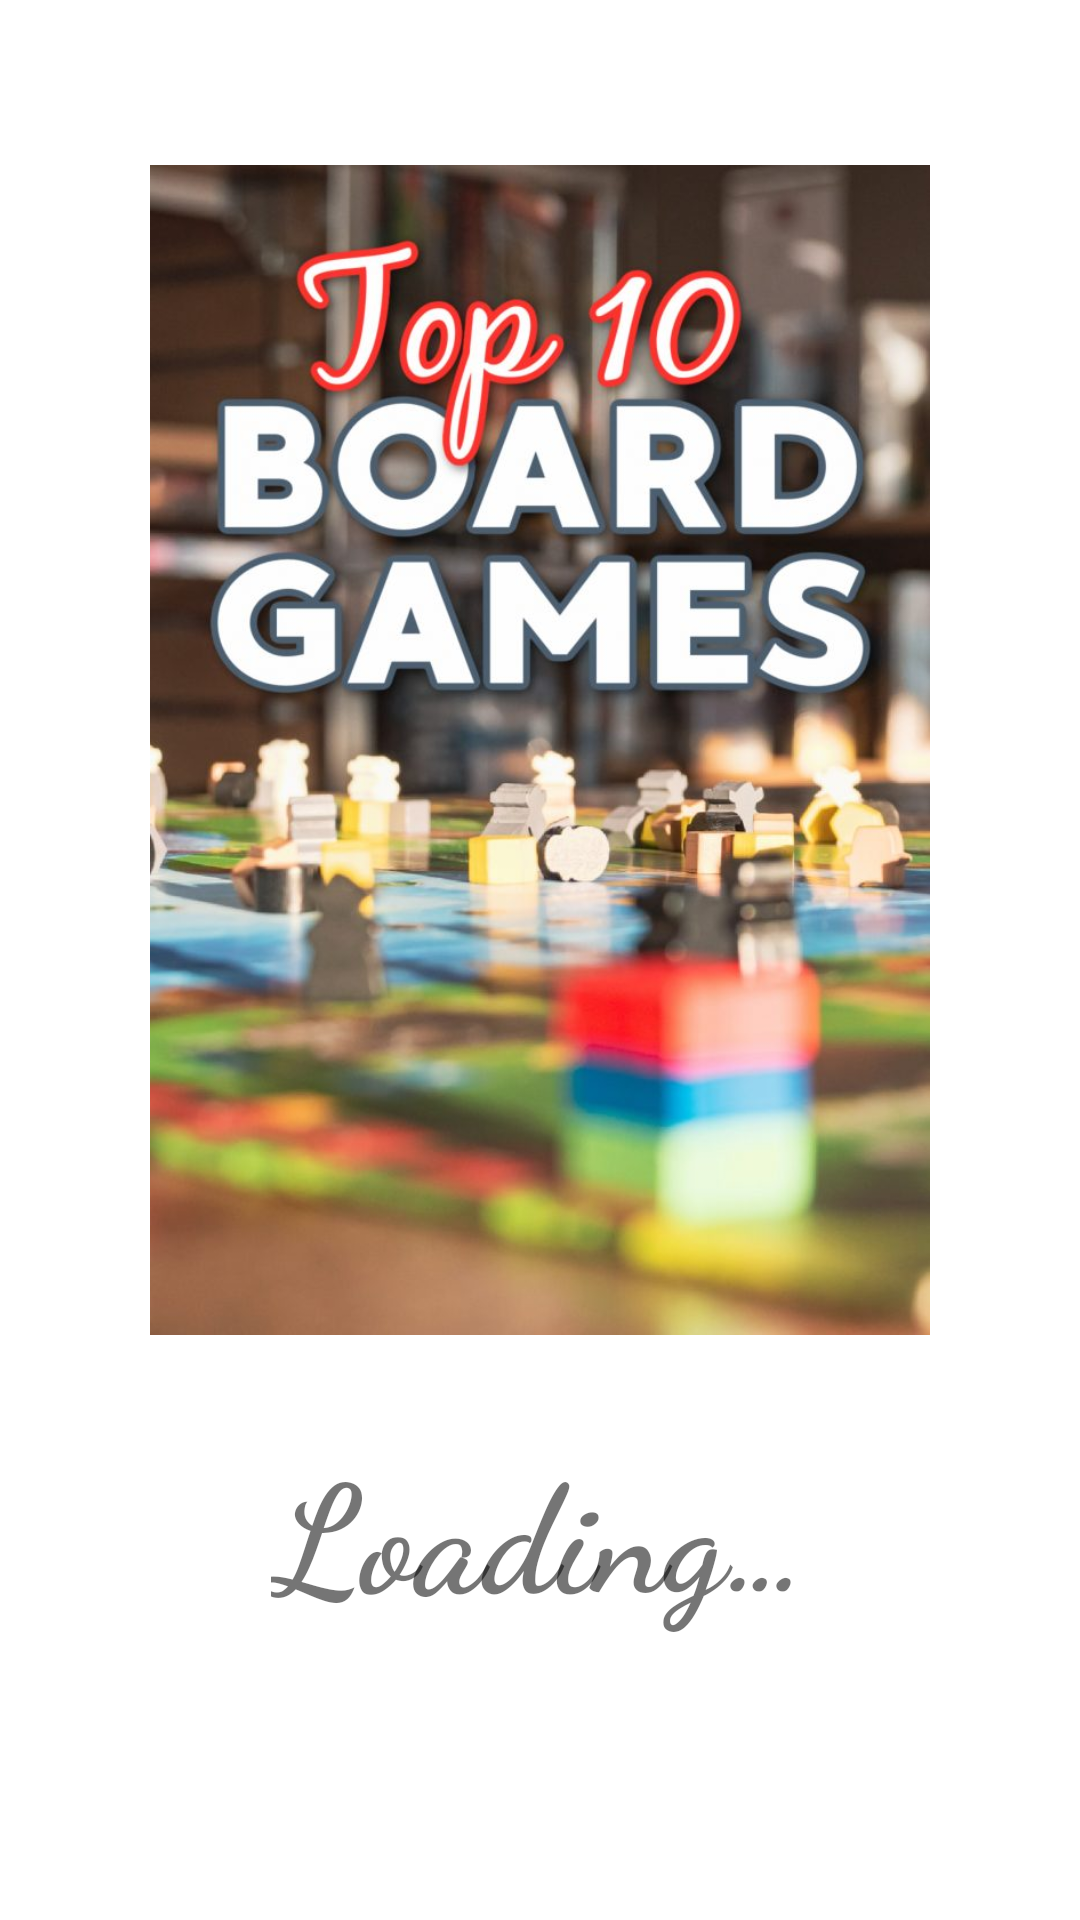

Reconstruct the res/layout file that produces this screen, plus the resources it refers to.
<!-- AndroidManifest.xml: activity theme SplashScreenTheme -->
<!-- res/layout/activity_splash_screen.xml -->
<?xml version="1.0" encoding="utf-8"?>
<LinearLayout xmlns:android="http://schemas.android.com/apk/res/android"
    xmlns:tools="http://schemas.android.com/tools"
    android:orientation="vertical"
    android:padding="@dimen/splashPadding"
    android:layout_width="match_parent"
    android:layout_height="match_parent"
    tools:context=".activities.SplashScreenActivity">

    <ImageView
        android:id="@+id/ivSplash"
        android:layout_width="wrap_content"
        android:layout_height="@dimen/ivSplashHeight"
        android:src="@drawable/board_games" />

    <TextView
        android:id="@+id/tvSplash"
        android:layout_width="wrap_content"
        android:layout_height="wrap_content"
        android:layout_gravity="center"
        android:text="@string/loading"
        android:layout_marginTop="@dimen/nhMarginTop" />

</LinearLayout>
<!-- resources referenced by this layout -->
<resources>
  <dimen name="ivSplashHeight">400dp</dimen>
  <dimen name="nhMarginTop">25dp</dimen>
  <dimen name="splashPadding">50dp</dimen>
  <!-- drawable board_games: jpg bitmap (drawable, 92336 bytes) -->
  <string name="loading">Loading…</string>
  <style name="SplashScreenTheme" parent="Theme.Nasa">
          <item name="android:textSize">@dimen/splashTextSize</item>
          <item name="android:textStyle">bold</item>
          <item name="android:fontFamily">cursive</item>
          <item name="android:navigationBarColor">@color/white</item>
      </style>
  <style name="Theme.Nasa" parent="Theme.MaterialComponents.DayNight.DarkActionBar">
          
          <item name="colorPrimary">@color/black</item>
          <item name="colorPrimaryVariant">@color/black</item>
          <item name="colorOnPrimary">@color/white</item>
          
          <item name="colorSecondary">@color/teal_200</item>
          <item name="colorSecondaryVariant">@color/teal_700</item>
          <item name="colorOnSecondary">@color/black</item>
          
          <item name="android:statusBarColor" tools:targetApi="l">?attr/colorPrimaryVariant</item>
          
      </style>
  <dimen name="splashTextSize">50sp</dimen>
  <!-- not gathered from this repository: default colours our renderer supplied (Android Studio template values) -->
  <color name="teal_200">#FF03DAC5</color>
  <color name="teal_700">#FF018786</color>
  <color name="black">#FF000000</color>
  <color name="white">#FFFFFFFF</color>
</resources>
